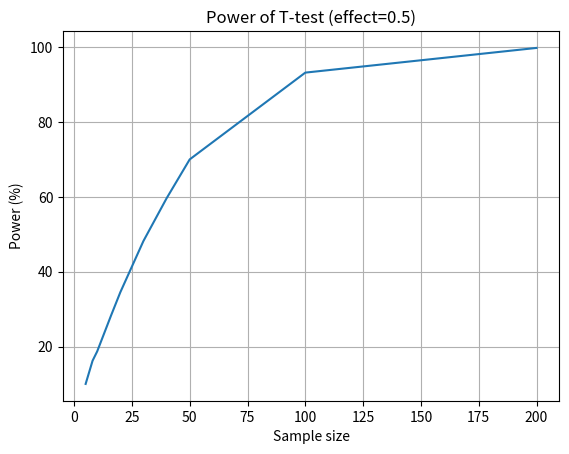

Python code for this plot:
#! /usr/bin/env python
# Time-stamp: <2022-01-05 13:57:33 [email redacted]>

""" Estimate the statistical power of Student t test. """

import matplotlib.pyplot as plt
import numpy as np
import numpy.random
import scipy.stats as stats

def compute_p_value(effect_size, samples_size):
    """ generates two normally distributed random samples of size `n`,
    from two population differing in means by `effect_size`.

    Returns:the p-value associated to the (two-tail) Student T-test comparing the two samples.
    """
    group_1 = np.random.randn(samples_size)
    group_2 = effect_size + np.random.randn(samples_size)
    _, p_val = stats.ttest_ind(group_1, group_2)
    return p_val


def power(nsimulations, alpha_level, effect_size, samples_size):
    """ returns the probability to detect an effect by running 'nsimulations' t-tests. """
    detections = [compute_p_value(effect_size, samples_size) <= alpha_level
                  for _ in range(nsimulations)]
    return sum(detections)/len(detections)


if __name__ == '__main__':

    alpha = 0.05
    effect_size = 0.5
    n_simulations = 1000
    samples_sizes = [5, 8, 10, 16, 20, 30, 40, 50, 100, 200]

    powers = [100 * power(n_simulations, alpha, effect_size, n)
              for n in samples_sizes]

    plt.plot(samples_sizes, powers)
    plt.title(f'Power of T-test (effect={effect_size})')
    plt.xlabel('Sample size')
    plt.ylabel('Power (%)')
    plt.grid()
    plt.show()
